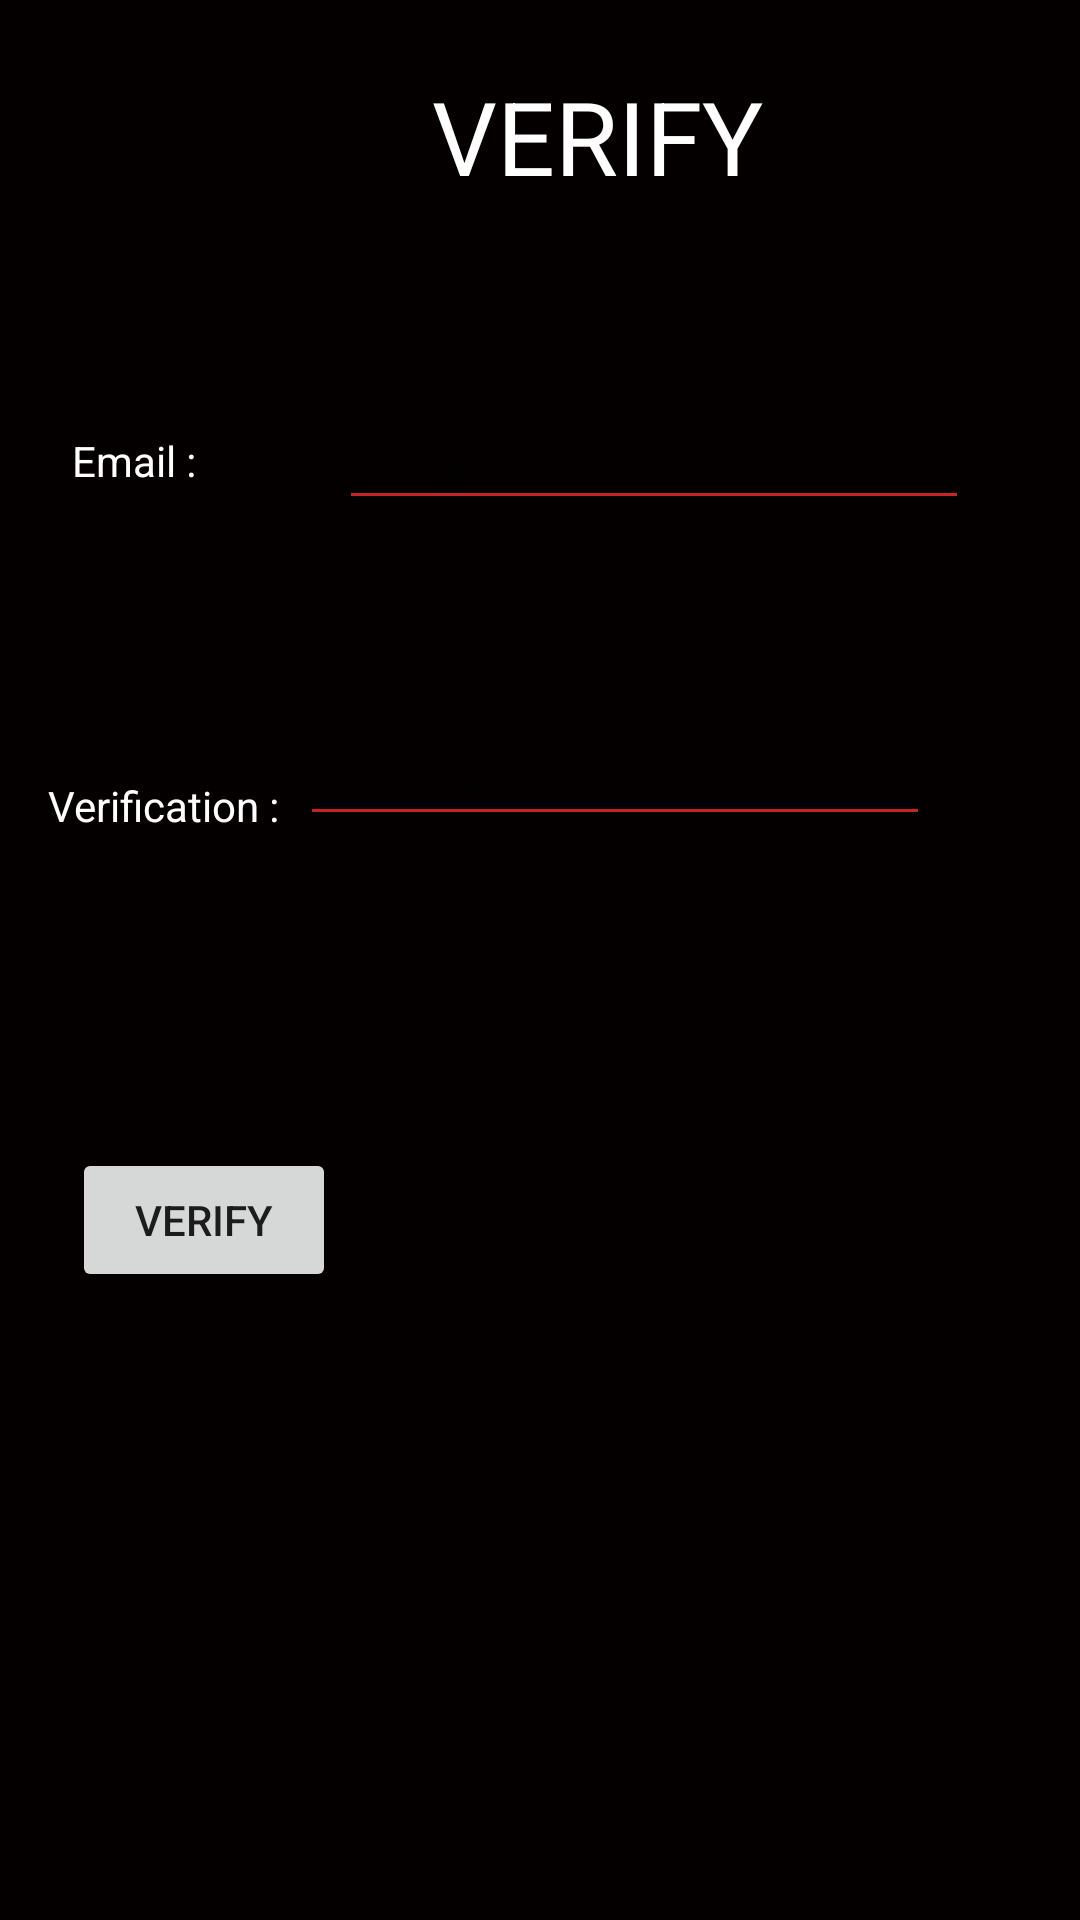

The Android layout XML behind this screen, and the referenced resources:
<!-- AndroidManifest.xml: application theme Theme.BetterMe -->
<!-- res/layout/activity_verify_user.xml -->
<?xml version="1.0" encoding="utf-8"?>
<androidx.constraintlayout.widget.ConstraintLayout xmlns:android="http://schemas.android.com/apk/res/android"
    xmlns:app="http://schemas.android.com/apk/res-auto"
    xmlns:tools="http://schemas.android.com/tools"
    android:layout_width="match_parent"
    android:layout_height="match_parent"
    android:background="@color/BlackRed"
    tools:context=".activities.VerifyUserActivity">


    <EditText
        android:id="@+id/verifyTextEmailAddress"
        android:layout_width="wrap_content"
        android:layout_height="wrap_content"
        android:layout_marginStart="44dp"
        android:layout_marginTop="132dp"
        android:backgroundTint="@color/PrimaryRedAndLogo"
        android:ems="10"
        android:hint="email"
        android:inputType="textEmailAddress"
        android:textColor="@color/white"
        app:layout_constraintEnd_toEndOf="parent"
        app:layout_constraintHorizontal_bias="0.091"
        app:layout_constraintStart_toEndOf="@+id/emailSignupTextView"
        app:layout_constraintTop_toTopOf="parent" />

    <TextView
        android:id="@+id/passwordSignupTextView"
        android:layout_width="79dp"
        android:layout_height="25dp"
        android:layout_marginStart="16dp"
        android:layout_marginTop="96dp"
        android:text="Verification :"
        android:textColor="@color/white"
        app:layout_constraintStart_toStartOf="parent"
        app:layout_constraintTop_toBottomOf="@+id/emailSignupTextView" />

    <EditText
        android:id="@+id/verifyTextPassword"
        android:layout_width="wrap_content"
        android:layout_height="wrap_content"
        android:layout_marginTop="64dp"
        android:backgroundTint="@color/PrimaryRedAndLogo"
        android:ems="10"
        android:hint="verification"
        android:inputType="textPassword"
        android:textColor="@color/white"
        app:layout_constraintEnd_toEndOf="parent"
        app:layout_constraintHorizontal_bias="0.091"
        app:layout_constraintStart_toEndOf="@+id/passwordSignupTextView"
        app:layout_constraintTop_toBottomOf="@+id/verifyTextEmailAddress" />

    <TextView
        android:id="@+id/emailSignupTextView"
        android:layout_width="wrap_content"
        android:layout_height="wrap_content"
        android:layout_marginStart="24dp"
        android:layout_marginTop="144dp"
        android:text="Email :"
        android:textColor="@color/white"
        app:layout_constraintStart_toStartOf="parent"
        app:layout_constraintTop_toTopOf="parent" />

    <Button
        android:id="@+id/verifyButton"
        android:layout_width="wrap_content"
        android:layout_height="wrap_content"
        android:layout_marginStart="24dp"
        android:layout_marginTop="104dp"
        android:text="verify"
        app:layout_constraintStart_toStartOf="parent"
        app:layout_constraintTop_toBottomOf="@+id/verifyTextPassword"
        tools:text="verify" />

    <TextView
        android:id="@+id/verifyTextView"
        android:layout_width="wrap_content"
        android:layout_height="wrap_content"
        android:layout_marginStart="144dp"
        android:text="VERIFY"
        android:textColor="@color/white"
        android:textSize="34sp"
        app:layout_constraintBottom_toTopOf="@+id/verifyTextEmailAddress"
        app:layout_constraintStart_toStartOf="parent"
        app:layout_constraintTop_toTopOf="parent"
        app:layout_constraintVertical_bias="0.263" />
</androidx.constraintlayout.widget.ConstraintLayout>
<!-- resources referenced by this layout -->
<resources>
  <color name="BlackRed">#050000</color>
  <color name="PrimaryRedAndLogo">#C62525</color>
  <color name="white">#FFFFFFFF</color>
  <style name="Theme.BetterMe" parent="Theme.MaterialComponents.DayNight.NoActionBar">
  
          
          <item name="colorPrimary">@color/design_default_color_error</item>
          <item name="colorPrimaryVariant">@color/purple_700</item>
          <item name="colorOnPrimary">@color/white</item>
          
          <item name="colorSecondary">@color/teal_200</item>
          <item name="colorSecondaryVariant">@color/teal_700</item>
          <item name="colorOnSecondary">@color/black</item>
          
  
          <item name="android:statusBarColor" tools:targetApi="l">@color/design_default_color_error</item>
          
      </style>
  <color name="purple_700">#FF3700B3</color>
  <color name="teal_200">#FF03DAC5</color>
  <color name="teal_700">#FF018786</color>
  <color name="black">#FF000000</color>
</resources>
